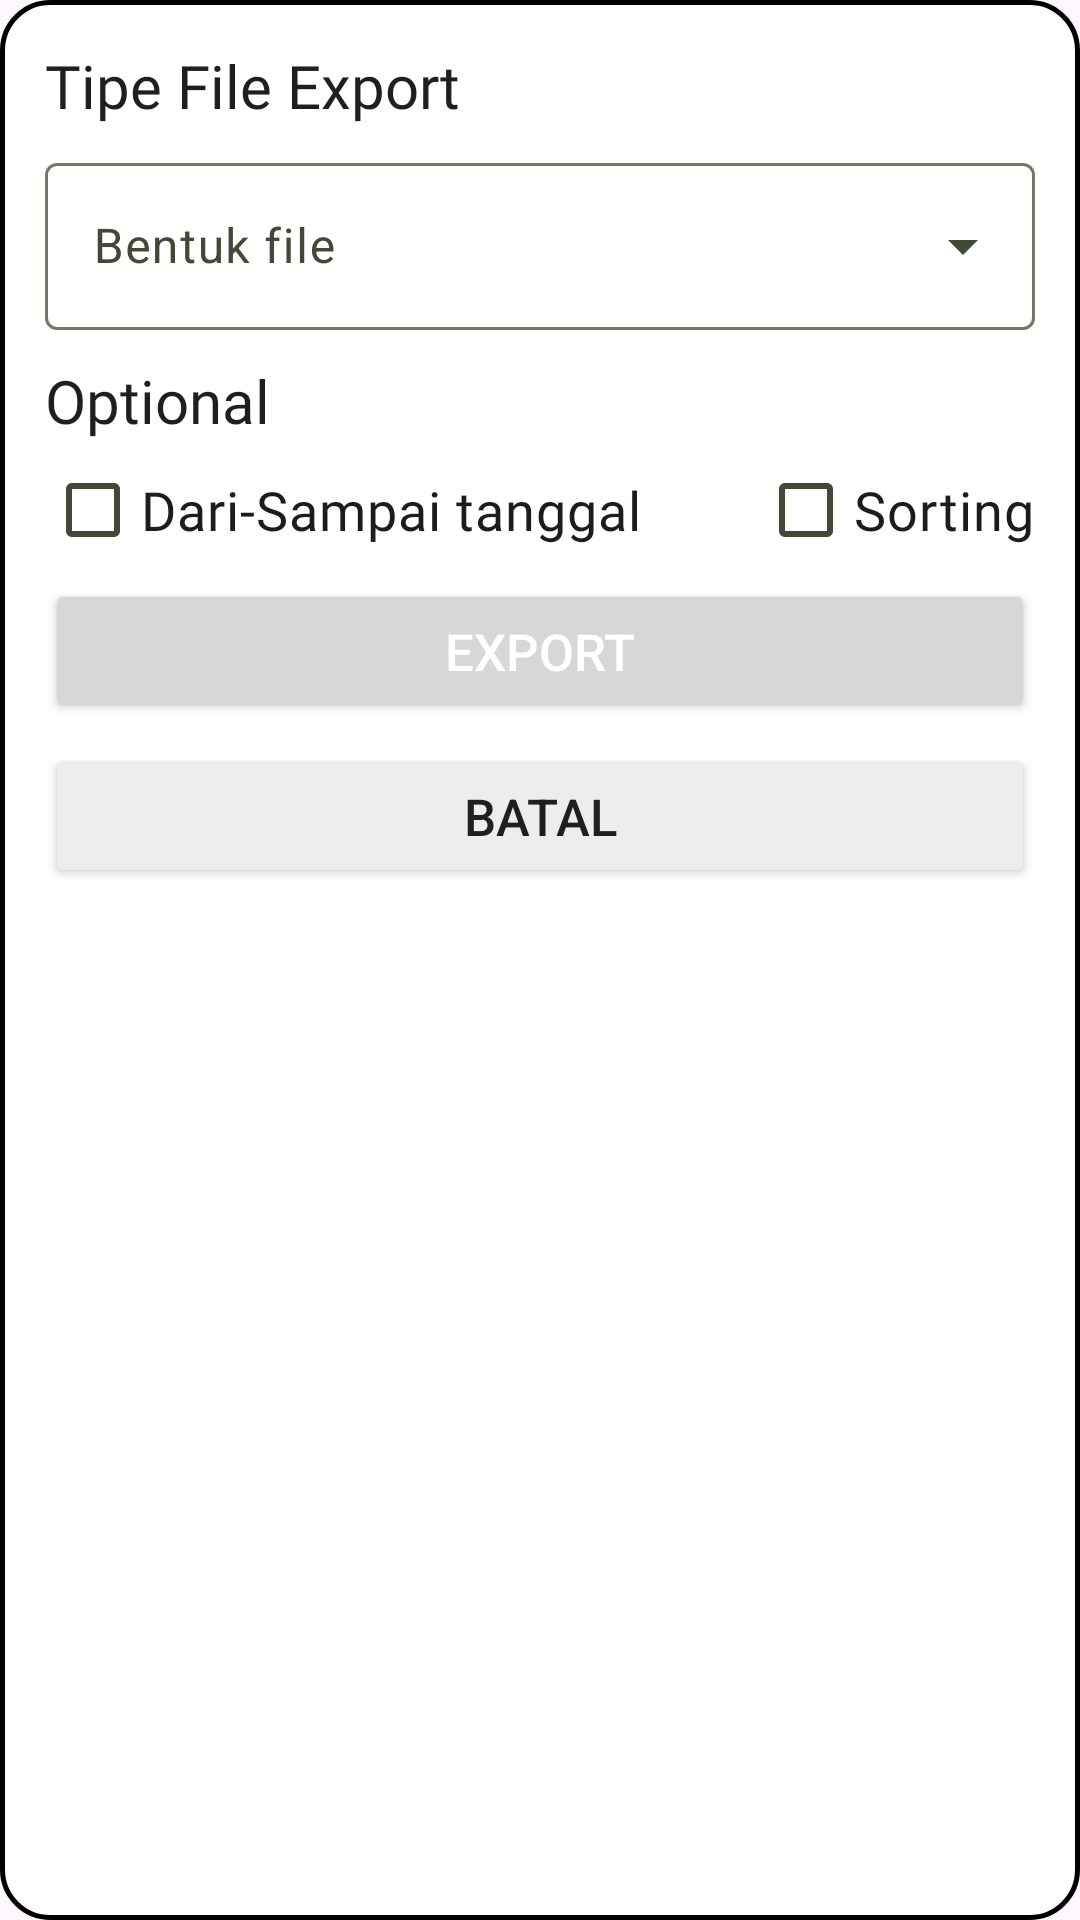

Produce the Android XML layout that renders to this screen, including the resource entries it uses.
<!-- AndroidManifest.xml: application theme Theme.Beruang -->
<!-- res/layout/exportpopuplayout.xml -->
<?xml version="1.0" encoding="utf-8"?>
<LinearLayout xmlns:android="http://schemas.android.com/apk/res/android"
    android:layout_width="match_parent"
    android:orientation="vertical"
    xmlns:app="http://schemas.android.com/apk/res-auto"
    android:background="@drawable/roundeddialoge"
    android:layout_height="wrap_content">

    <TextView
        android:layout_width="wrap_content"
        android:text="Tipe File Export"
        android:id="@+id/box8"
        android:fontFamily="@font/robotomedium"
        android:textColor="#1F1F1F"
        android:layout_marginLeft="15sp"
        android:textSize="20sp"
        android:layout_marginTop="15sp"
        android:layout_height="wrap_content"/>

    <com.google.android.material.textfield.TextInputLayout
        style="@style/Widget.Material3.TextInputLayout.OutlinedBox.ExposedDropdownMenu"
        android:layout_width="match_parent"
        android:layout_height="wrap_content"
        android:layout_marginLeft="15sp"
        android:id="@+id/box4"
        android:layout_marginRight="15sp"
        android:layout_marginTop="7sp">

        <AutoCompleteTextView
            android:id="@+id/typeexport"

            android:layout_width="match_parent"
            android:layout_height="wrap_content"
            android:hint="Bentuk file"
            android:inputType="none"
            app:simpleItems="@array/exporttype" />

    </com.google.android.material.textfield.TextInputLayout>

    <RelativeLayout
        android:gravity="center"
        android:id="@+id/box3"
        android:layout_marginTop="10sp"
        android:layout_width="match_parent"
        android:layout_height="wrap_content">

        <TextView
            android:layout_width="wrap_content"
            android:text="Optional"
            android:fontFamily="@font/robotomedium"
            android:textColor="#1F1F1F"
            android:layout_marginLeft="15sp"
            android:id="@+id/box7"
            android:textSize="20sp"
            android:layout_height="wrap_content"/>

        <CheckBox
            android:layout_alignParentLeft="true"
            android:id="@+id/daritanggal"
            android:textSize="18sp"
            android:fontFamily="@font/robotobold"
            android:layout_marginLeft="15sp"
            android:layout_below="@id/box7"
            android:layout_marginTop="7sp"
            android:layout_width="wrap_content"
            android:text="Dari-Sampai tanggal"
            android:minWidth="27sp"
            android:minHeight="27sp"
            android:layout_height="wrap_content"/>
        <CheckBox
            android:layout_alignParentRight="true"
            android:id="@+id/sorting"
            android:textSize="18sp"
            android:minWidth="27sp"
            android:layout_marginTop="7sp"
            android:layout_marginRight="15sp"
            android:minHeight="27sp"
            android:layout_marginLeft="40sp"
            android:fontFamily="@font/robotobold"
            android:layout_below="@id/box7"
            android:layout_width="wrap_content"
            android:text="Sorting"
            android:layout_height="wrap_content"/>

    </RelativeLayout>

    <LinearLayout
        android:layout_width="match_parent"
        android:layout_height="wrap_content"
        android:id="@+id/optionallayout"
        android:orientation="vertical">

        <LinearLayout
            android:layout_width="match_parent"
            android:id="@+id/sortdate"
            android:orientation="horizontal"
            android:visibility="gone"
            android:layout_height="wrap_content">
            <Button
                android:layout_width="wrap_content"
                style="@style/Widget.Material3.Button.ElevatedButton"
                android:text="Dari Tanggal:"
                android:layout_marginTop="10sp"
                android:id="@+id/pickerdari"
                android:textSize="12sp"
                android:layout_marginLeft="10sp"
                android:layout_height="wrap_content"/>
            <Button
                android:layout_width="wrap_content"
                style="@style/Widget.Material3.Button.ElevatedButton"
                android:layout_marginTop="10sp"
                android:textSize="12sp"
                android:layout_marginRight="10sp"
                android:id="@+id/pickersampai"
                android:layout_marginLeft="5sp"
                android:text="Sampai tanggal:"
                android:layout_height="wrap_content"/>
        </LinearLayout>

        <com.google.android.material.textfield.TextInputLayout
            android:visibility="gone"
            style="@style/Widget.Material3.TextInputLayout.OutlinedBox.ExposedDropdownMenu"
            android:layout_width="match_parent"
            android:layout_height="wrap_content"
            android:layout_marginLeft="15sp"
            android:id="@+id/sortinglayout"
            android:layout_marginRight="15sp"
            android:layout_marginTop="7sp">

            <AutoCompleteTextView
                android:id="@+id/sorttype"

                android:layout_width="match_parent"
                android:layout_height="wrap_content"
                android:hint="Type Sorting"
                android:inputType="none"
                app:simpleItems="@array/sorttype" />

        </com.google.android.material.textfield.TextInputLayout>

    </LinearLayout>

    <Button
        android:id="@+id/done"
        android:layout_width="match_parent"
        android:layout_height="wrap_content"
        android:layout_marginLeft="15sp"
        android:layout_marginTop="7sp"
        android:layout_marginRight="15sp"
        android:text="Export"
        android:textColor="@color/white"
        android:padding="11sp"
        android:textSize="17sp"
        app:icon="@drawable/baseline_save_24"
        app:iconGravity="textEnd"
        app:iconSize="20sp"
        app:iconTint="@color/white" />
    <Button
        android:id="@+id/cancell"
        android:layout_width="match_parent"
        android:layout_height="wrap_content"
        android:layout_marginLeft="15sp"
        android:layout_marginTop="7sp"
        android:padding="11sp"
        android:layout_marginRight="15sp"
        android:layout_marginBottom="7sp"
        android:text="Batal"
        android:textColor="#1F1F1F"
        android:backgroundTint="#EDEDED"
        android:textSize="17sp" />

</LinearLayout>
<!-- resources referenced by this layout -->
<resources>
  <string-array name="exporttype">
          <item>PDF</item>
          <item>XLSX</item>
      </string-array>
  <string-array name="sorttype">
          <item>Terbaru</item>
          <item>Terlama</item>
          <item>Pengeluaran terbesar</item>
          <item>Pengeluaran terkecil</item>
      </string-array>
  <color name="white">#FFFFFFFF</color>
  <!-- drawable roundeddialoge (drawable) -->
  <?xml version="1.0" encoding="utf-8"?>
  <shape xmlns:android="http://schemas.android.com/apk/res/android">
      <solid android:color="@color/white"/>
      <corners android:radius="16sp"/>
      <stroke android:width="1.6sp" android:color="@color/black"/>
  </shape>
  <style name="Theme.Beruang" parent="Base.Theme.Beruang" />
  <color name="black">#FF000000</color>
  <color name="md_theme_primary">#3F6900</color>
  <color name="md_theme_onPrimary">#FFFFFF</color>
  <color name="md_theme_primaryContainer">#6FAE19</color>
  <color name="md_theme_onPrimaryContainer">#071200</color>
  <color name="md_theme_secondary">#4B662A</color>
  <color name="md_theme_onSecondary">#FFFFFF</color>
  <color name="md_theme_secondaryContainer">#D0F2A5</color>
  <color name="md_theme_onSecondaryContainer">#385217</color>
  <color name="md_theme_tertiary">#006C50</color>
  <color name="md_theme_onTertiary">#FFFFFF</color>
  <color name="md_theme_tertiaryContainer">#24B087</color>
  <color name="md_theme_onTertiaryContainer">#00110A</color>
  <color name="md_theme_error">#BA1A1A</color>
  <color name="md_theme_onError">#FFFFFF</color>
  <color name="md_theme_errorContainer">#FFDAD6</color>
  <color name="md_theme_onErrorContainer">#410002</color>
  <color name="md_theme_surface">#F7FBEA</color>
  <color name="md_theme_onSurface">#191D13</color>
  <color name="md_theme_surfaceVariant">#DEE6CD</color>
  <color name="md_theme_onSurfaceVariant">#424937</color>
  <color name="md_theme_outline">#727A66</color>
  <color name="md_theme_outlineVariant">#C2CAB2</color>
  <color name="md_theme_inverseSurface">#2E3227</color>
  <color name="md_theme_inverseOnSurface">#EFF3E2</color>
  <color name="md_theme_inversePrimary">#97D945</color>
  <color name="md_theme_primaryFixed">#B2F65F</color>
  <color name="md_theme_onPrimaryFixed">#102000</color>
  <color name="md_theme_primaryFixedDim">#97D945</color>
  <color name="md_theme_onPrimaryFixedVariant">#2F4F00</color>
  <color name="md_theme_secondaryFixed">#CCEEA1</color>
  <color name="md_theme_onSecondaryFixed">#102000</color>
  <color name="md_theme_secondaryFixedDim">#B1D188</color>
  <color name="md_theme_onSecondaryFixedVariant">#344E14</color>
  <color name="md_theme_tertiaryFixed">#7CF9CB</color>
  <color name="md_theme_onTertiaryFixed">#002116</color>
  <color name="md_theme_tertiaryFixedDim">#5DDCB0</color>
  <color name="md_theme_onTertiaryFixedVariant">#00513C</color>
  <color name="md_theme_surfaceDim">#D8DCCC</color>
  <color name="md_theme_surfaceBright">#F7FBEA</color>
  <color name="md_theme_surfaceContainerLowest">#FFFFFF</color>
  <color name="md_theme_surfaceContainerLow">#F2F5E5</color>
  <color name="md_theme_surfaceContainer">#ECF0DF</color>
  <color name="md_theme_surfaceContainerHigh">#E6EADA</color>
  <color name="md_theme_surfaceContainerHighest">#E0E4D4</color>
</resources>
